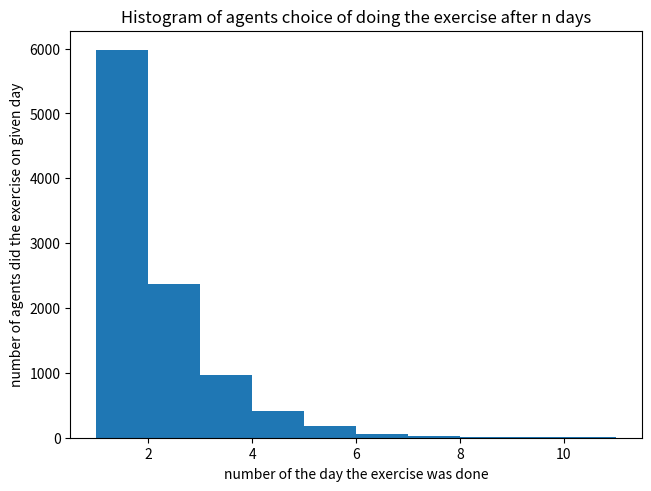

This figure's Python source: (Note: this script raises an exception after producing the figure.)
#!/usr/bin/env python3

import matplotlib.pyplot as plt
import numpy as np
import random

# question 1
def D(C, V, t, k):
    d = lambda t0: 1 / (1 + k * t0)
    return -C * d(t) + V * d(t + 1)

# question 3
def get_p(C, V, k) -> float:
    delta = 0.001
    p = delta
    p_c = -1
    c_c = 1
    while p < 1:
        c = abs(p * D(C, V, 0, k) - sum(p * (1 - p) ** n * D(C, V, n, k) for n in range(1, 1000)))
        if c < c_c:
            p_c = p
            c_c = c

        p += delta

    return p_c

if __name__ == "__main__":
    # question 2
    k = 0.5
    C = 60
    V = 100
    N = 30
    for i in range(N):
        value_today = D(C, V, 0, k)
        value_tomorrow = D(C, V, 1, k)
        if value_today > value_tomorrow:
            print(i)
            break

    # question 3b
    p = get_p(C, V, k)

    # question 4
    P = 10000
    data = []
    for i in range(P):
        a = 0
        c = 0
        while a == 0:
            a = random.choices((0, 1), (1 - p, p))[0]
            c += 1

        data.append(c)

    fig, ax = plt.subplots(layout='constrained')
    ax.hist(data)
    plt.title('Histogram of agents choice of doing the exercise after n days')
    plt.xlabel('number of the day the exercise was done')
    plt.ylabel('number of agents did the exercise on given day')
    plt.savefig('bin/out7_1.jpg')

    #question 4
    x = []
    y = []
    for k in np.arange(0.05, 1, 0.01):
        p = get_p(C, V, k)
        x.append(k)
        y.append(p)

    fig, ax = plt.subplots(layout='constrained')
    ax.plot(x, y)
    plt.title('p as a function of k')
    plt.xlabel('k')
    plt.ylabel('p')
    plt.savefig('bin/out7_2.jpg')
